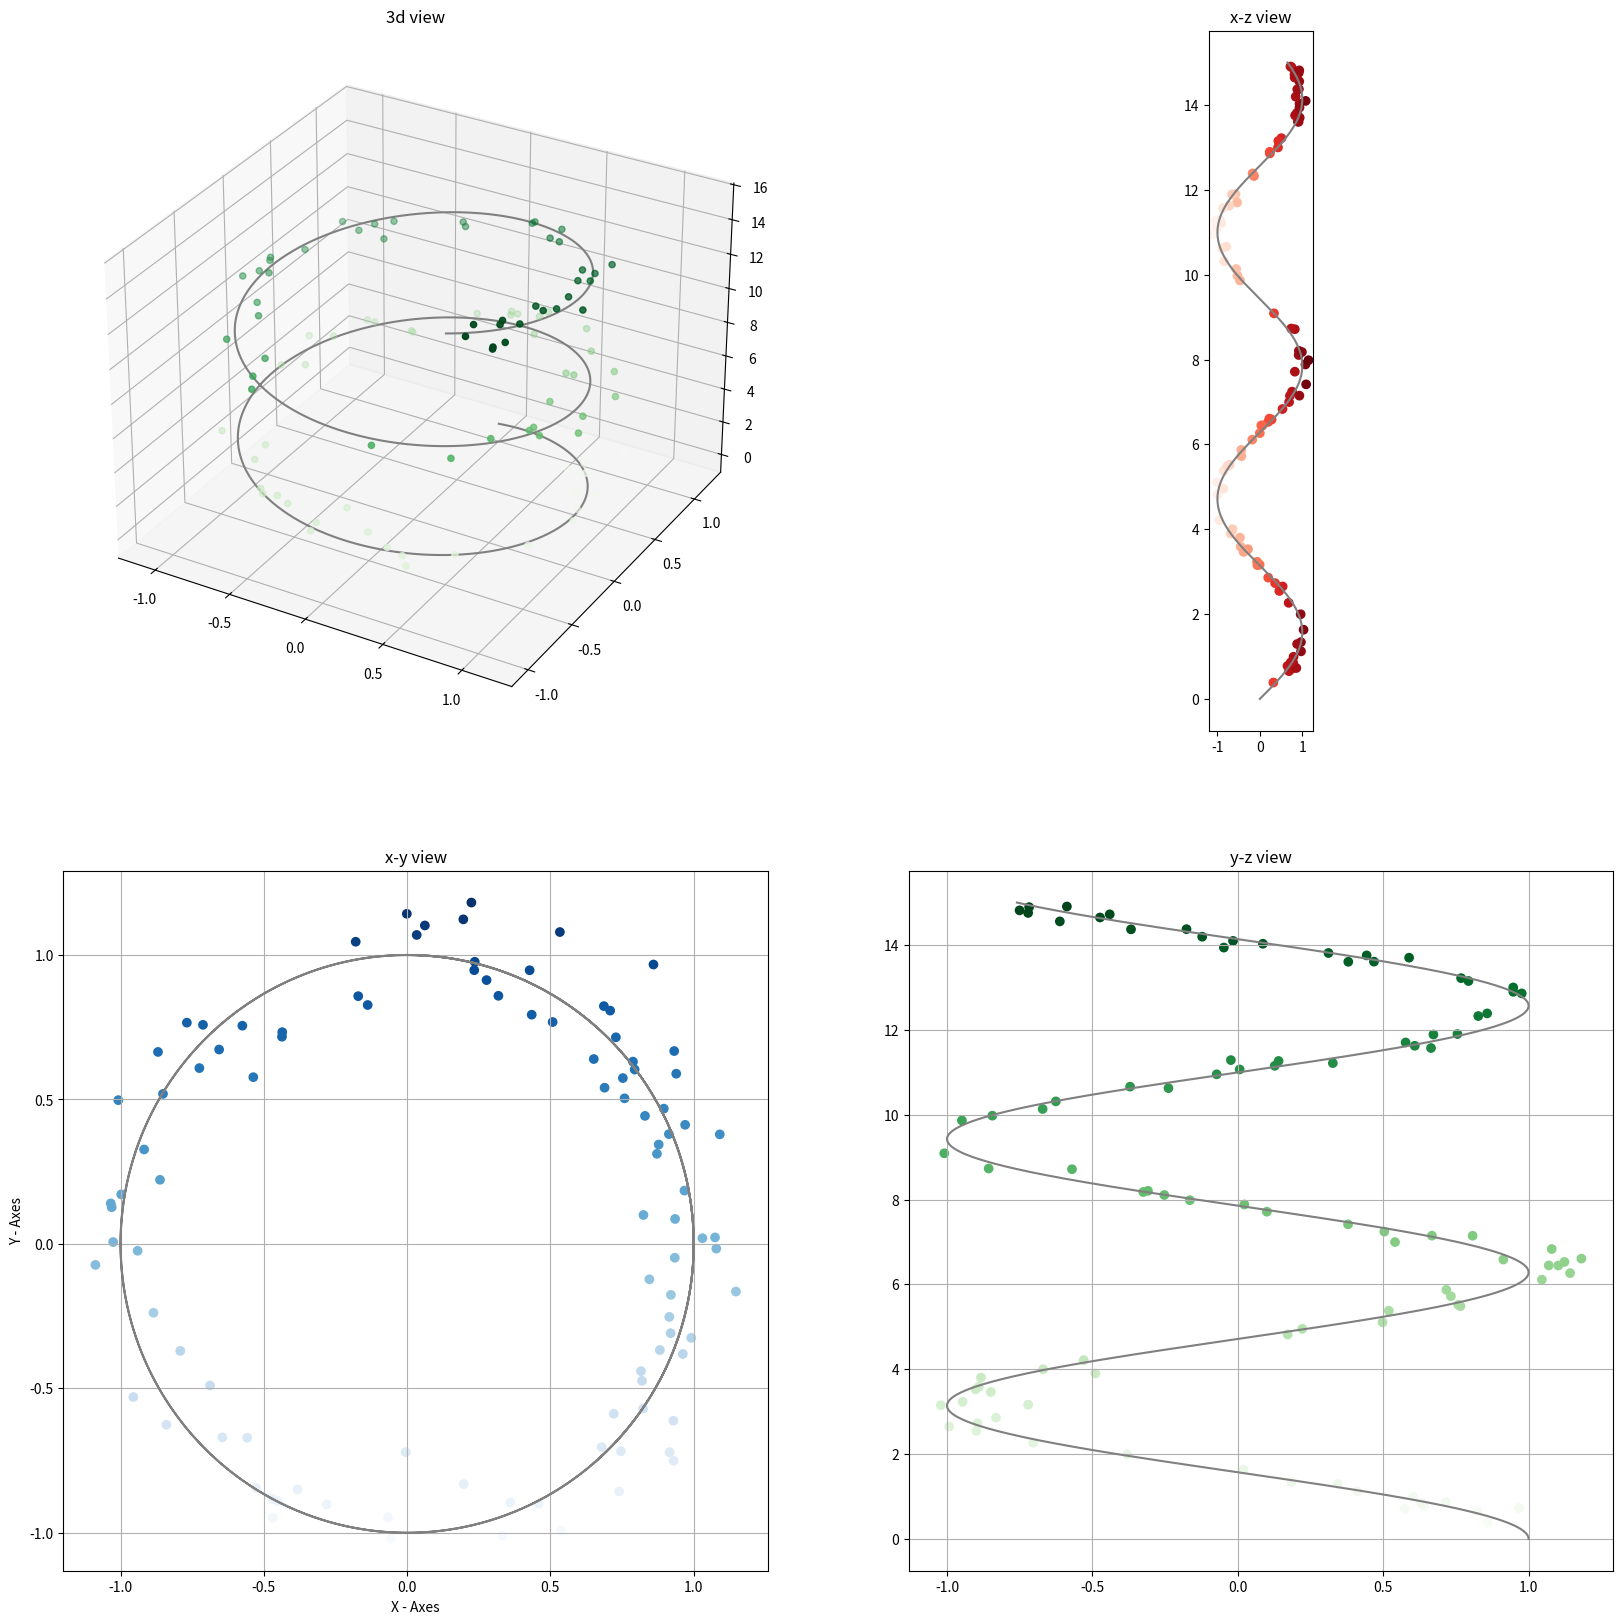
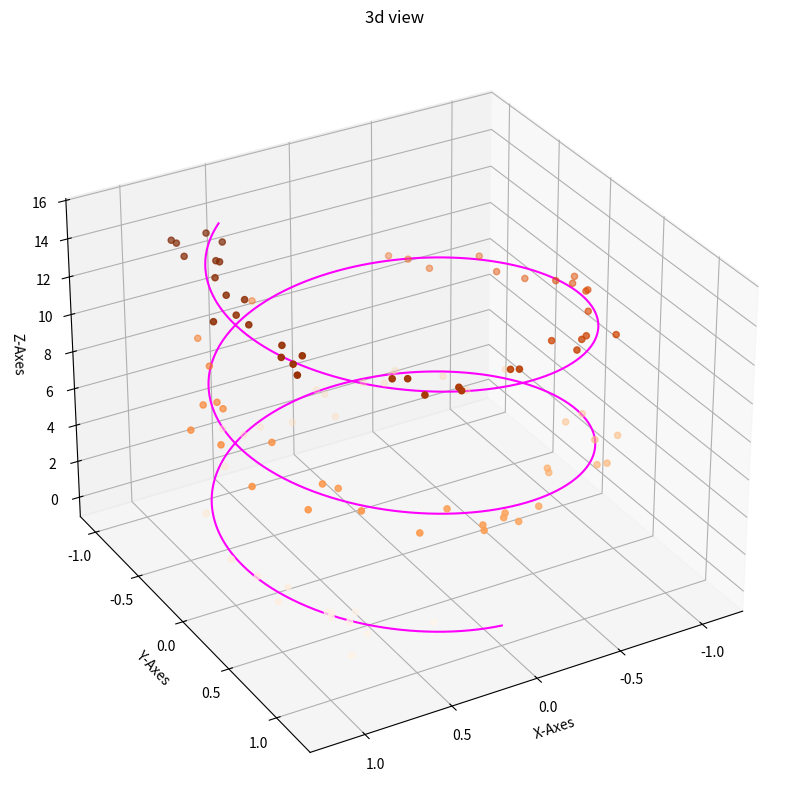
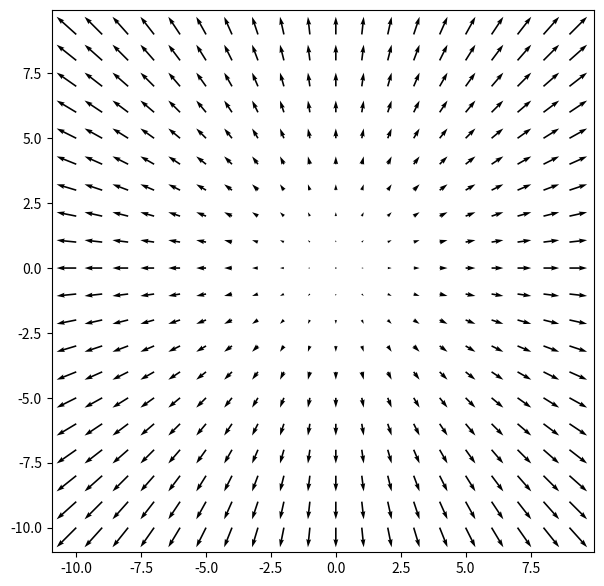
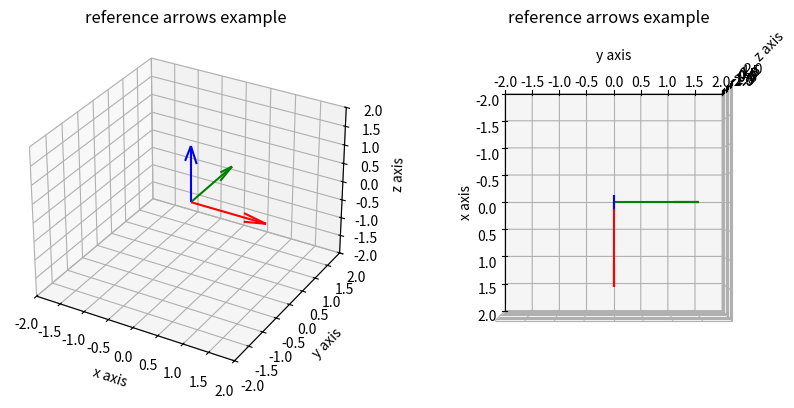

These figures' Python source, in order:
# -*- coding: utf-8 -*-
"""Graficos_3d_2d_matplotlib.ipynb

Automatically generated by Colaboratory.

Original file is located at
    https://colab.research.google.com/<link-removed>

<a href="https://colab.research.google.com/<link-removed>" target="_parent"><img src="https://colab.research.google.com/<link-removed>" alt="Open In Colab"/></a>

# Plotando em  Matplotlib

Nesse notebook, vamos ver o básico para criarmos gráficos em 2D e 3D usando a biblioteca Matplotlib.

## Criando o objeto eixos 

* Para criar gráficos bidimensionais usamos direteamente o  `matplotlib.pyplot`
* Para criar gráficos tridimensionais, precisamos importar o toolkit  `mplot3d` e usar o  `projection='3d'`, conforme será mostrado abaixo.
* O `%matplotlib` é uma "magic function", que permite que a saída dos comandos de `plot` apareçam logo abaixo da célula de código que gerou os comandos.
* Os gráficos produzidos ficarão armazenados no documento do notebook. Para mais informações, veja:  [How to make IPython notebook matplotlib plot inline ](https://stackoverflow.com/questions/19410042/how-to-make-ipython-notebook-matplotlib-plot-inline).

* Para todos gráficos de Matplotlib, começamos criando uma figura e os eixos. 

Vejamos alguns exemplos abaixo:
"""

# Commented out IPython magic to ensure Python compatibility.
import matplotlib.pyplot as plt
from mpl_toolkits.mplot3d import Axes3D 

# %matplotlib inline

# Creating a separate 2D figure
fig = plt.figure()
ax0 = plt.axes()
ax0.grid()
ax0.set_aspect('equal')

# Creating a separate 3D figure
fig = plt.figure(figsize=[10,10])
ax0 = plt.axes(projection='3d')




# Creating subfigures
fig = plt.figure(figsize=[10,5]) # We can also define a size for the figure
ax1 = fig.add_subplot(1,2,1)
ax1.set_aspect('equal')
ax1.grid(False)
ax2 = fig.add_subplot(1,2,2, projection='3d')
ax2.set_xlabel("Eixo X")
ax2.set_ylabel("Eixo Y")
ax2.set_zlabel("Eixo Z")

"""Em Matplotlib, o elemento `figure` pode ser entendido como um container que guarda todos os objetos representando eixos, gráficos, texto e etiquetas/legendas.

O eixo `axes` (uma instância da classe `plt.Axes`) é o que está mostrado acima: uma *bounding box* 2D ou 3D com marcações e legendas, que conterá os elementos do gráfico que produzem sua visualização.

É dentro da área dos eixos onde os gráficos são desenhados.

## Pontos e Linhas 3D e 2D
* O gráfico 2D mais simples é uma linha ou conjunto de pontos criados a partir de coordenadas (x, y). Esses gráficos podem ser criados usando as funções `ax.plot` e `ax.scatter`.
* Os gráficos 3D são normalmente criados a partir de conjuntos de coordenadas (x, y, z). Tais gráficos podem ser criados usando as funções `ax.plot3D` e `ax.scatter3D`.
* As figuras a seguir apresentam dois tipos de gráficos: o tipo que desenho uma linha entre todos os pontos e outro que desenha apenas os pontos, sem fazer a sua conexão.
* Repare em algumas funcionalidades para ligar e desligar a grade de marcação (*grids*), mudar o aspecto do gráfico e trocar o seu ponto de visualização, no caso 3D.
"""

#Complementary functions
import numpy as np
# Data for a three-dimensional line
# Array of z-coordinates
zline = np.linspace(0, 15, 1000)
# Array of x-coordinates calculated as the sine of z-values
xline = np.sin(zline)
# Array of y-coordinates calculated as the cosine of z-values
yline = np.cos(zline)

# Data for three-dimensional scattered points
zdata = 15 * np.random.random(100)  # numpy.random.random returns random floats in the half-open interval [0.0, 1.0) 
xdata = np.sin(zdata) + 0.1 * np.random.randn(100) # numpy.random.randn returns a sample (or samples) from the “standard normal” distribution
ydata = np.cos(zdata) + 0.1 * np.random.randn(100)

fig = plt.figure(figsize=(20,20))

# 3D plot
ax1 = fig.add_subplot(2,2,1,projection='3d')
ax1.set_title("3d view")
ax1.plot3D(xline, yline, zline, 'gray')
ax1.scatter3D(xdata, ydata, zdata, c=zdata, cmap='Greens')

# 2D plot
ax2 = fig.add_subplot(2,2,2)
ax2.set_title("x-z view")
ax2.plot(xline,zline,'gray')
#ax2.plot(xdata,zdata,'r*')
ax2.scatter(xdata,zdata,c=xdata,cmap='Reds')
ax2.set_aspect('equal')

# 2D plot
ax3 = fig.add_subplot(2,2,3)
ax3.set_title("x-y view")
ax3.set_xlabel("X - Axes")
ax3.set_ylabel("Y - Axes")
ax3.plot(xline,yline,'gray')
ax3.scatter(xdata,ydata,c=ydata,cmap='Blues')
ax3.grid(True)

# 2D plot
ax4 = fig.add_subplot(2,2,4)
ax4.set_title("y-z view")
ax4.plot(yline,zline,'gray')
ax4.scatter(ydata,zdata,c=zdata,cmap='Greens')
ax4.grid()

# 3D plot
plt.figure(figsize=[10,10])
ax5 = plt.axes(projection='3d')
ax5.set_title("3d view")
ax5.plot3D(xline, yline, zline, 'magenta')
ax5.scatter3D(xdata, ydata, zdata, c=zdata, cmap='Oranges')
ax5.view_init(elev=30,azim=60)
ax5.set_xlabel("X-Axes")
ax5.set_ylabel("Y-Axes")
ax5.set_zlabel("Z-Axes")

plt.show()

"""##Plotando Vetores

* Para plotar vetores usamos a função `ax.quiver`
* Essa função pode ser usada tanto com gráficos 2D e 3D
"""

X = np.arange(-10, 10, 1)
Y = np.arange(-10, 10, 1)
U, V = np.meshgrid(X, Y)

fig = plt.figure(figsize=(7,10))
ax = fig.add_subplot()
q = ax.quiver(X, Y, U, V)
ax.set_aspect('equal')

plt.show()

"""## Usando quiver para desenhar eixos coordenados"""

#defining the figure and titles

fig_quivers = plt.figure(figsize=(10,5))
quiver_ax=[]

for i in range(2):
    quiver_ax.append(fig_quivers.add_subplot(1,2,i+1,projection='3d'))
    quiver_ax[i].set_title("reference arrows example")
    quiver_ax[i].set_xlim([-2,2])
    quiver_ax[i].set_xlabel("x axis")
    quiver_ax[i].set_ylim([-2,2])
    quiver_ax[i].set_ylabel("y axis")
    quiver_ax[i].set_zlim([-2,2])
    quiver_ax[i].set_zlabel("z axis")

#base vector values
e1 = np.array([1,0,0]) # X
e2 = np.array([0,1,0]) # Y
e3 = np.array([0,0,1]) # Z

#origin point
point =np.array([0,0,0,1])

#adding quivers to the plot
for i in range(len(quiver_ax)):
    quiver_ax[i].quiver(point[0],point[1],point[2],e1,0,0,color='red',pivot='tail',  length=1.5)
    quiver_ax[i].quiver(point[0],point[1],point[2],0,e2,0,color='green',pivot='tail',  length=1.5)
    quiver_ax[i].quiver(point[0],point[1],point[2],0,0,e3,color='blue',pivot='tail',  length=1.5)

#set camera view options of a plot
quiver_ax[1].view_init(elev=90,azim=0)
quiver_ax[1].dist=7

plt.show()